Run: headless pygame with SDL's dummy video driver; simulated clock (each Clock.tick advances the game by its frame time, no real sleeping); random seed 0; keys injected as events and as key.get_pressed() state; mouse plan: one left click at the window centre at the start of phase 2, then a move to the lower-right quarter at the start of phase 3.
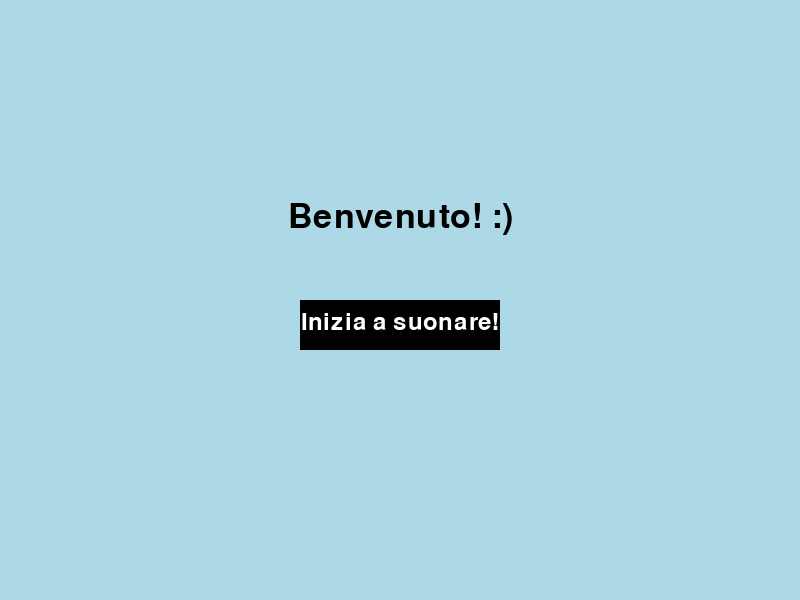
Frame 1 of 4 · flips 1–60 · no input
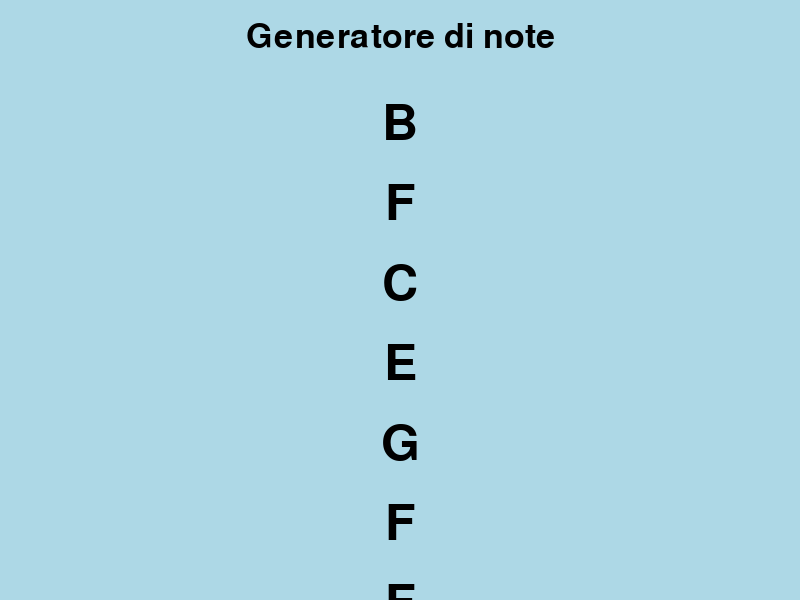
Frame 2 of 4 · flips 61–180 · clicked the window centre · tapped SPACE, RETURN · held RIGHT (→), D
Frame 3 of 4 · flips 181–300 · moved the mouse to the lower-right quarter · held DOWN (↓), S · screen unchanged from frame 2, image omitted
Frame 4 of 4 · flips 301–420 · held LEFT (←), A, UP (↑), W · screen unchanged from frame 3, image omitted

The pygame program that drew these frames:

import pygame
import random

pygame.init()

width, height = 800, 600
screen = pygame.display.set_mode((width, height))
pygame.display.set_caption("Musical Notes Game")

black = (0, 0, 0)
white = (255, 255, 255)
blue = (173, 216, 230)
font = pygame.font.Font(pygame.font.match_font('comicsansms'), 74)
title_font = pygame.font.Font(pygame.font.match_font('comicsansms'), 50)
button_font = pygame.font.Font(None, 36)

notes = ['C', 'D', 'E', 'F', 'G', 'A', 'B']

def generate_sequence():
    sequence_length = random.randint(5, 10)
    return [random.choice(notes) for _ in range(sequence_length)]

note_sequence = generate_sequence()

def display_welcome_screen():
    screen.fill(blue)
    welcome_text = title_font.render("Benvenuto! :)", True, black)
    screen.blit(welcome_text, (width // 2 - welcome_text.get_width() // 2, height // 2 - 100))

    button_text = button_font.render("Inizia a suonare!", True, white)
    button_rect = pygame.Rect(width // 2 - 100, height // 2, 200, 50)
    pygame.draw.rect(screen, black, button_rect)
    screen.blit(button_text, (width // 2 - button_text.get_width() // 2, height // 2 + 10))
    pygame.display.flip()
    return button_rect

def display_sequence():
    screen.fill(blue)
    title_text = title_font.render("Generatore di note", True, black)
    screen.blit(title_text, (width // 2 - title_text.get_width() // 2, 20))

    y_offset = 100
    for note in note_sequence:
        note_text = font.render(note, True, black)
        screen.blit(note_text, (width // 2 - note_text.get_width() // 2, y_offset))
        y_offset += 80
    pygame.display.flip()

def main():
    global note_sequence
    running = True
    welcome_screen = True
    while running:
        if welcome_screen:
            button_rect = display_welcome_screen()
        else:
            display_sequence()

        for event in pygame.event.get():
            if event.type == pygame.QUIT:
                running = False
            elif event.type == pygame.MOUSEBUTTONDOWN and welcome_screen:
                if button_rect.collidepoint(event.pos):
                    welcome_screen = False
            elif event.type == pygame.KEYDOWN and not welcome_screen:
                if event.key == pygame.K_r:
                    note_sequence = generate_sequence()
                elif event.key == pygame.K_q:
                    running = False
        pygame.display.flip()
    pygame.quit()

if __name__ == "__main__":
    main()
